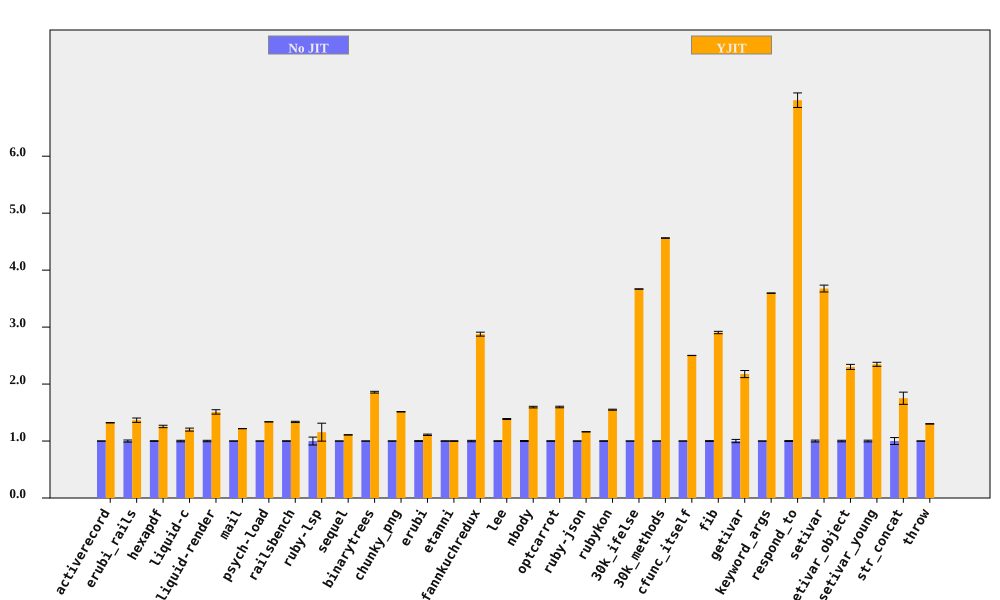

The file beside this chart, header and first rows:
bench, No JIT (ms), No JIT RSD, YJIT (ms), YJIT RSD, YJIT spd, YJIT spd RSD, % in YJIT
activerecord, 197.7, 0.161, 149.7, 0.2222, 1.321, 0.2744, 94.75
erubi_rails, 61.36, 1.824, 44.93, 2.115, 1.366, 2.793, 92.21
hexapdf, 7848, 0.5611, 6249, 1.59, 1.256, 1.686, 90.2
liquid-c, 226.8, 1.293, 188.9, 1.762, 1.201, 2.186, 93.67
liquid-render, 537.7, 1.273, 355.9, 2.242, 1.511, 2.578, 88.83
mail, 452.9, 0.1291, 371.9, 0.1311, 1.218, 0.184, 99.13
psych-load, 7267, 0.1354, 5434, 0.06985, 1.337, 0.1524, 99.99
railsbench, 7304, 0.4576, 5469, 0.6975, 1.336, 0.8343, 93.79
ruby-lsp, 212.8, 6.92, 184.1, 11.73, 1.156, 13.62, 79.11
sequel, 222.3, 0.09383, 200.6, 0.1893, 1.108, 0.2113, 96.07
binarytrees, 986.7, 0.1488, 531.3, 0.8176, 1.857, 0.831, 100
chunky_png, 2339, 0.2412, 1546, 0.1086, 1.514, 0.2645, 100
erubi, 645.9, 0.7384, 582, 0.7619, 1.11, 1.061, 100
etanni, 924.8, 0.4242, 925.3, 0.4292, 0.9995, 0.6035, 7.029
fannkuchredux, 5813, 1.198, 2021, 0.1615, 2.876, 1.208, 90.24
lee, 3145, 0.5402, 2268, 0.1943, 1.387, 0.5741, 99.97
nbody, 280.2, 0.8743, 175.6, 0.0663, 1.595, 0.8768, 100
optcarrot, 16554, 0.5399, 10363, 0.6727, 1.598, 0.8626, 96.78
ruby-json, 9913, 0.2519, 8529, 0.04925, 1.162, 0.2567, 99.36
rubykon, 31775, 0.4341, 20499, 0.3711, 1.55, 0.5711, 99.78
30k_ifelse, 7083, 0.07031, 1931, 0.03264, 3.668, 0.07752, 99.99
30k_methods, 17680, 0.09654, 3874, 0.03806, 4.563, 0.1038, 100
cfunc_itself, 278.8, 0.05079, 111.4, 0.05741, 2.502, 0.07665, 100
fib, 555.1, 0.7201, 191.1, 0.005491, 2.905, 0.7201, 100
getivar, 233.8, 2.862, 107.5, 0.008984, 2.176, 2.862, 95.53
keyword_args, 684.4, 0.08317, 190.3, 0.04858, 3.596, 0.09632, 100
respond_to, 692.4, 0.7959, 99.15, 1.648, 6.983, 1.83, 100
setivar, 184, 1.643, 50.04, 0.0131, 3.677, 1.643, 98.44
setivar_object, 291.9, 1.349, 126.9, 1.373, 2.301, 1.925, 95.07
setivar_young, 291, 1.51, 124, 0.007452, 2.347, 1.51, 95.26
str_concat, 203.6, 6.079, 116.2, 0.652, 1.751, 6.114, 99.97
throw, 64.85, 0.2475, 49.83, 0.1619, 1.301, 0.2957, 64.81
